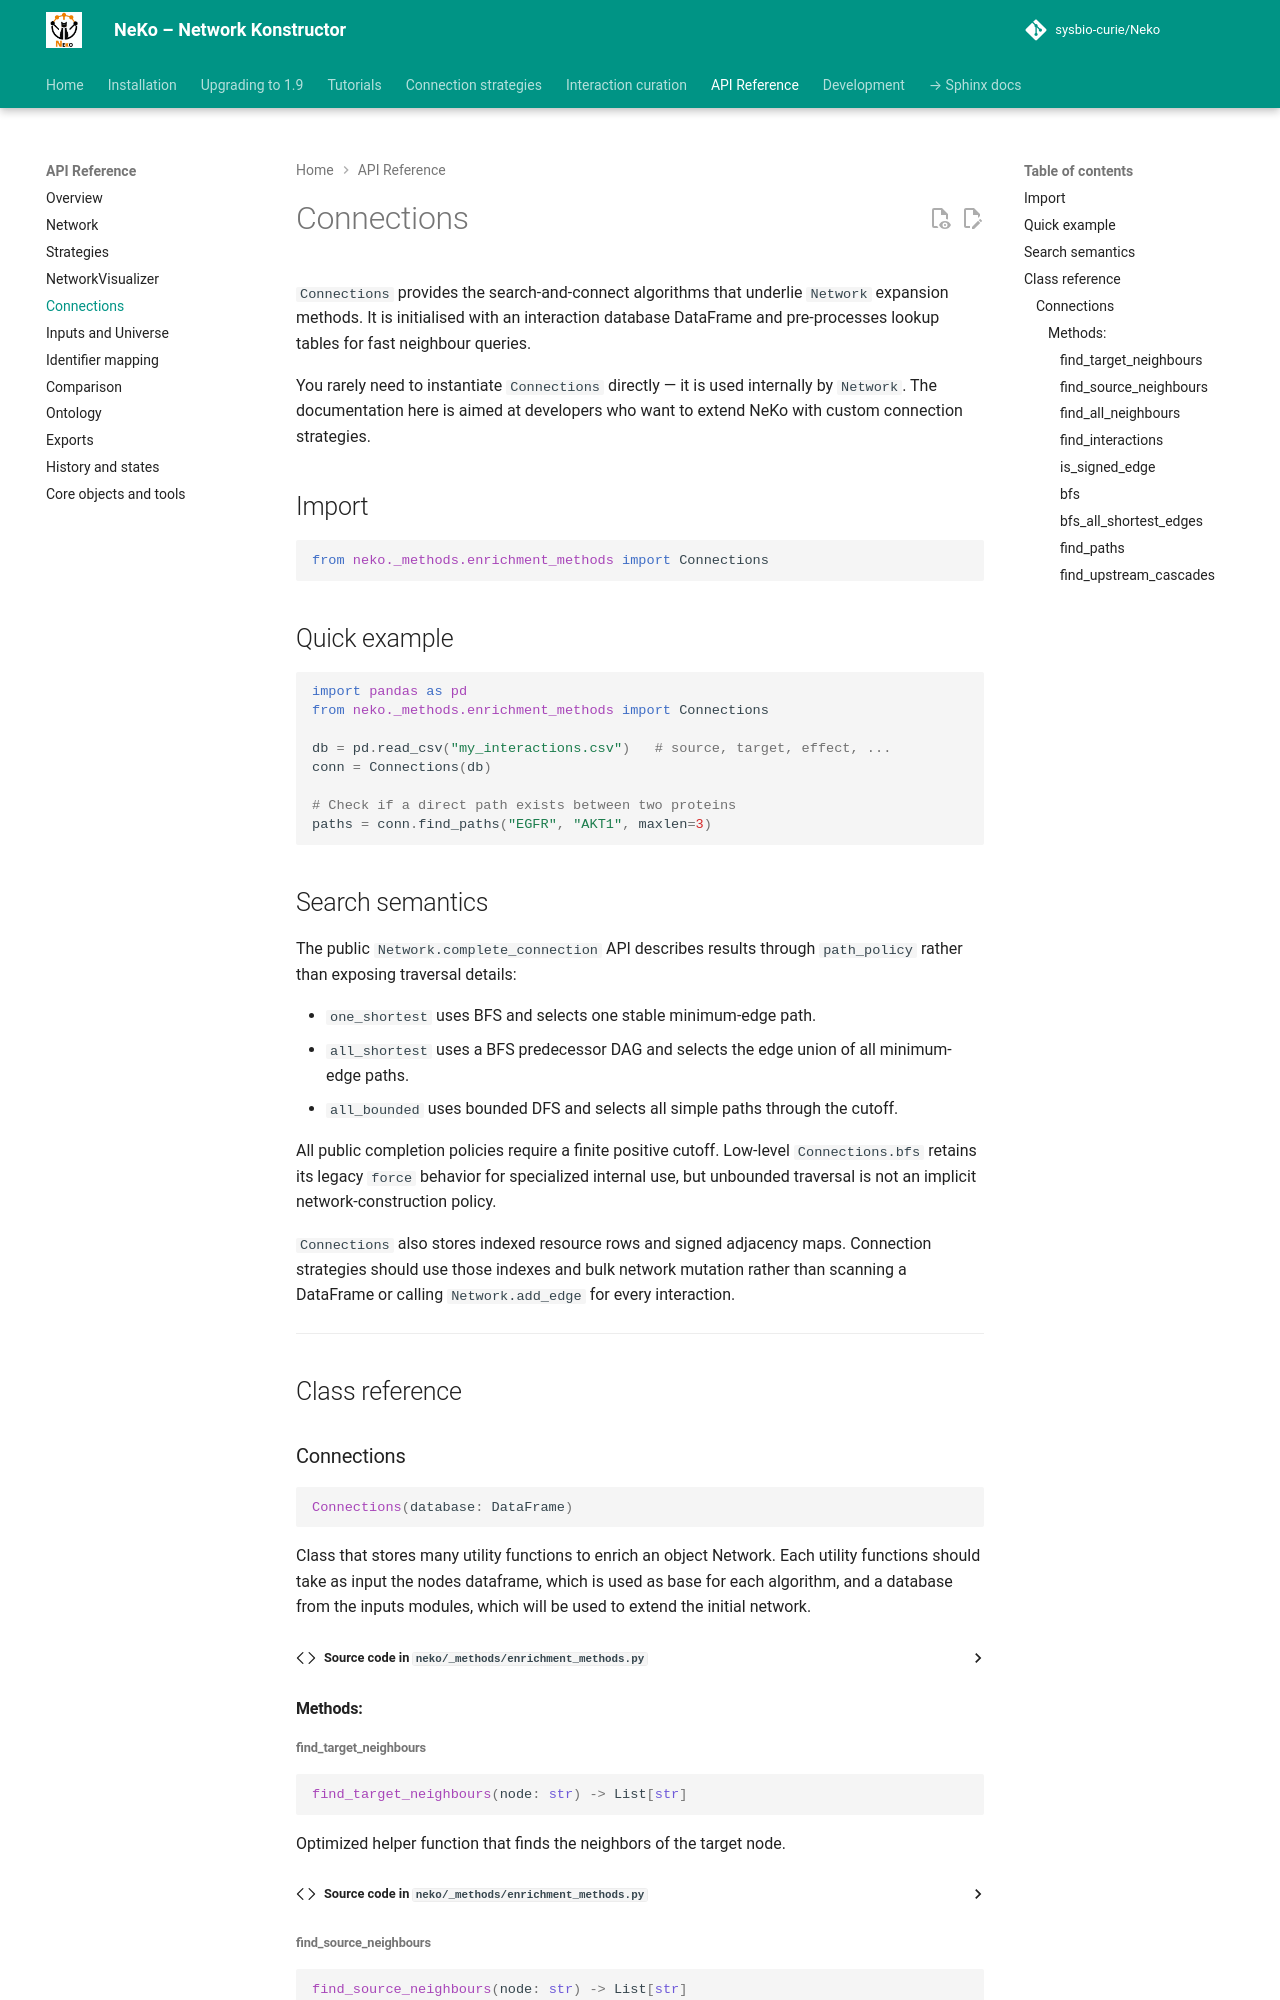

repository: sysbio-curie/Neko · page: api/connections/index.html · generator: mkdocs

# Connections

`Connections` provides the search-and-connect algorithms that underlie `Network` expansion methods. It is initialised with an interaction database DataFrame and pre-processes lookup tables for fast neighbour queries.

You rarely need to instantiate `Connections` directly — it is used internally by `Network`. The documentation here is aimed at developers who want to extend NeKo with custom connection strategies.

## Import

```python
from neko._methods.enrichment_methods import Connections
```

## Quick example

```python
import pandas as pd
from neko._methods.enrichment_methods import Connections

db = pd.read_csv("my_interactions.csv")   # source, target, effect, ...
conn = Connections(db)

# Check if a direct path exists between two proteins
paths = conn.find_paths("EGFR", "AKT1", maxlen=3)
```
